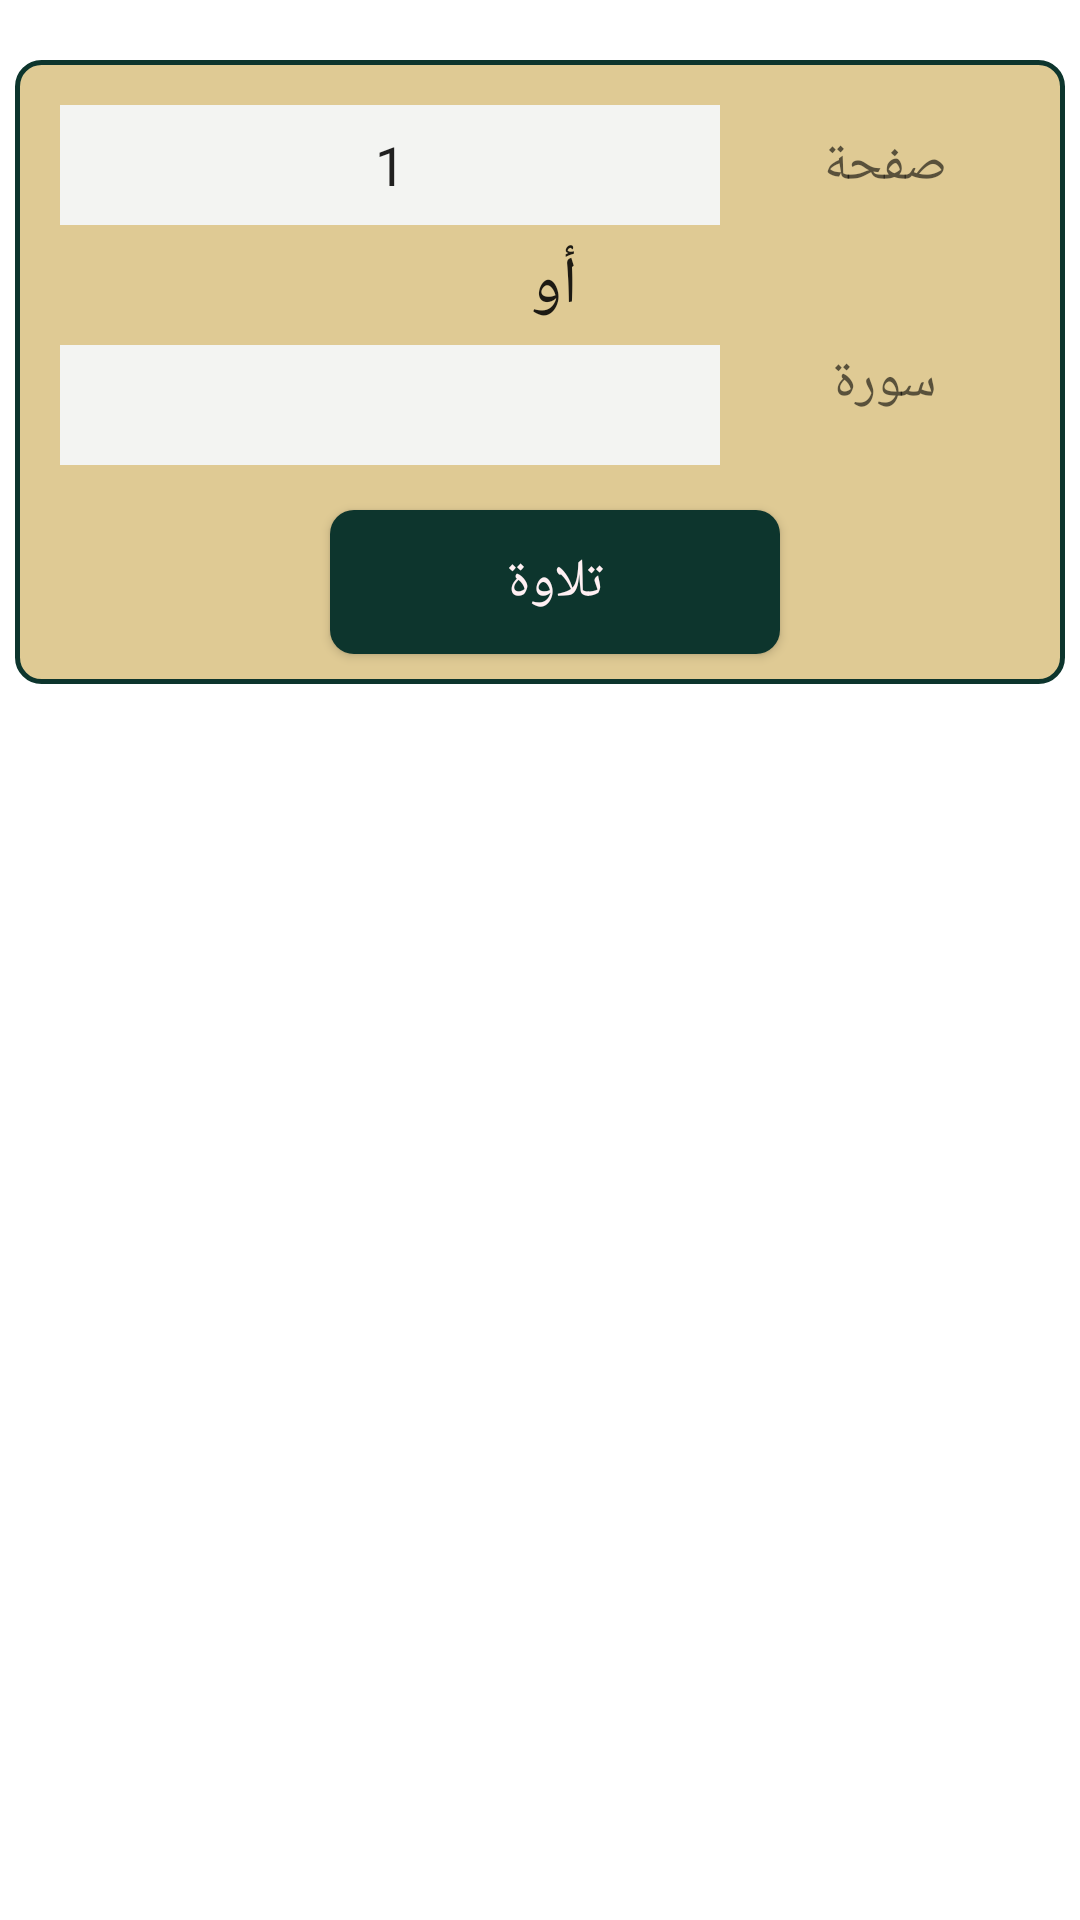

Layout XML and referenced resources for this Android screen:
<!-- AndroidManifest.xml: fallback theme Theme.MaterialComponents.DayNight.NoActionBar -->
<!-- res/layout/fragment_telawaa.xml -->
<?xml version="1.0" encoding="utf-8"?>
<LinearLayout xmlns:android="http://schemas.android.com/apk/res/android"
    xmlns:tools="http://schemas.android.com/tools"
    android:layout_width="match_parent"
    android:layout_height="match_parent"
    android:orientation="vertical"
    android:layoutDirection="ltr">
    <ScrollView
        android:layout_width="match_parent"
        android:layout_height="match_parent"
        android:layout_marginTop="15dp">
    <LinearLayout
        android:layout_marginTop="10dp"
        android:layout_width="match_parent"
        android:layout_height="0dp"
        android:background="@drawable/layout_bg"
        android:layout_weight="1"
        android:orientation="vertical"
        android:layout_margin="5dp"
        android:paddingLeft="10dp">
        <LinearLayout
            android:layout_width="match_parent"
            android:layout_height="0dp"
            android:layout_weight="1"
            android:orientation="horizontal"
            android:layout_margin="5dp"
            android:paddingTop="10dp">
            <EditText
                android:id="@+id/Saf7a_edit"
                android:layout_width="0dp"
                android:layout_height="40dp"
                android:layout_weight="2"
                android:text="1"
                android:inputType="number"
                android:maxLines="1"
                android:textAlignment="center"
                android:singleLine="true"
                android:textAppearance="@style/Base.TextAppearance.AppCompat.Medium"
                android:background="@color/color20"/>
            <TextView
                android:layout_width="0dp"
                android:layout_weight="1"
                android:textAlignment="center"
                android:layout_height="wrap_content"
                android:text="@string/Saf7a"
                android:textAppearance="@style/Base.TextAppearance.AppCompat.Medium" />
        </LinearLayout>
        <TextView
            android:layout_width="wrap_content"
            android:layout_height="wrap_content"
            android:layout_gravity="center"
            android:text="@string/Or"
            android:textAppearance="@style/TextAppearance.AppCompat.Large" />

        <LinearLayout
            android:layout_width="match_parent"
            android:layout_height="0dp"
            android:layout_weight="1"
            android:orientation="horizontal"
            android:layout_margin="5dp"
            >

            <Spinner
                android:layout_width="0dp"
                android:layout_weight="2"
                android:layout_height="40dp"
                android:background="@color/color20"
                android:id="@+id/Sora_spin1"
                android:textAlignment="center"
                android:spinnerMode="dialog"/>
            <TextView
                android:layout_width="0dp"
                android:layout_weight="1"
                android:textAlignment="center"
                android:layout_height="wrap_content"
                android:text="@string/Sora"
                android:textAppearance="@style/Base.TextAppearance.AppCompat.Medium" />

        </LinearLayout>
        <Button
            android:id="@+id/Telawa_btn"
            android:layout_gravity="center"
            android:layout_width="150dp"
            android:layout_height="0dp"
            android:layout_weight="1"
            android:text="@string/Telawa"
            android:textColor="@color/color16"
            android:background="@drawable/btn_bg"
            android:textAppearance="@style/TextAppearance.AppCompat.Medium"
            android:layout_margin="10dp"/>

    </LinearLayout>
</ScrollView>
</LinearLayout>
<!-- resources referenced by this layout -->
<resources>
  <color name="color16">#FFF0F3</color>
  <color name="color20">#f3f4f2</color>
  <!-- drawable btn_bg (drawable) -->
  <?xml version="1.0" encoding="utf-8"?>
  <shape xmlns:android="http://schemas.android.com/apk/res/android">
      <corners android:radius="8dp" />
      <solid android:color="@color/color17" />
  </shape>
  <!-- drawable layout_bg (drawable) -->
  <?xml version="1.0" encoding="utf-8"?>
  <shape xmlns:android="http://schemas.android.com/apk/res/android">
      <corners android:radius="8dp" />
      <solid android:color="@color/color19" />
      <stroke
          android:width="1.5dp"
          android:color="@color/color17" />
  </shape>
  <string name="Or">أو</string>
  <string name="Saf7a">صفحة</string>
  <string name="Sora">سورة</string>
  <string name="Telawa">تلاوة</string>
  <color name="color17">#0d352d</color>
  <color name="color19">#dfca94</color>
</resources>
